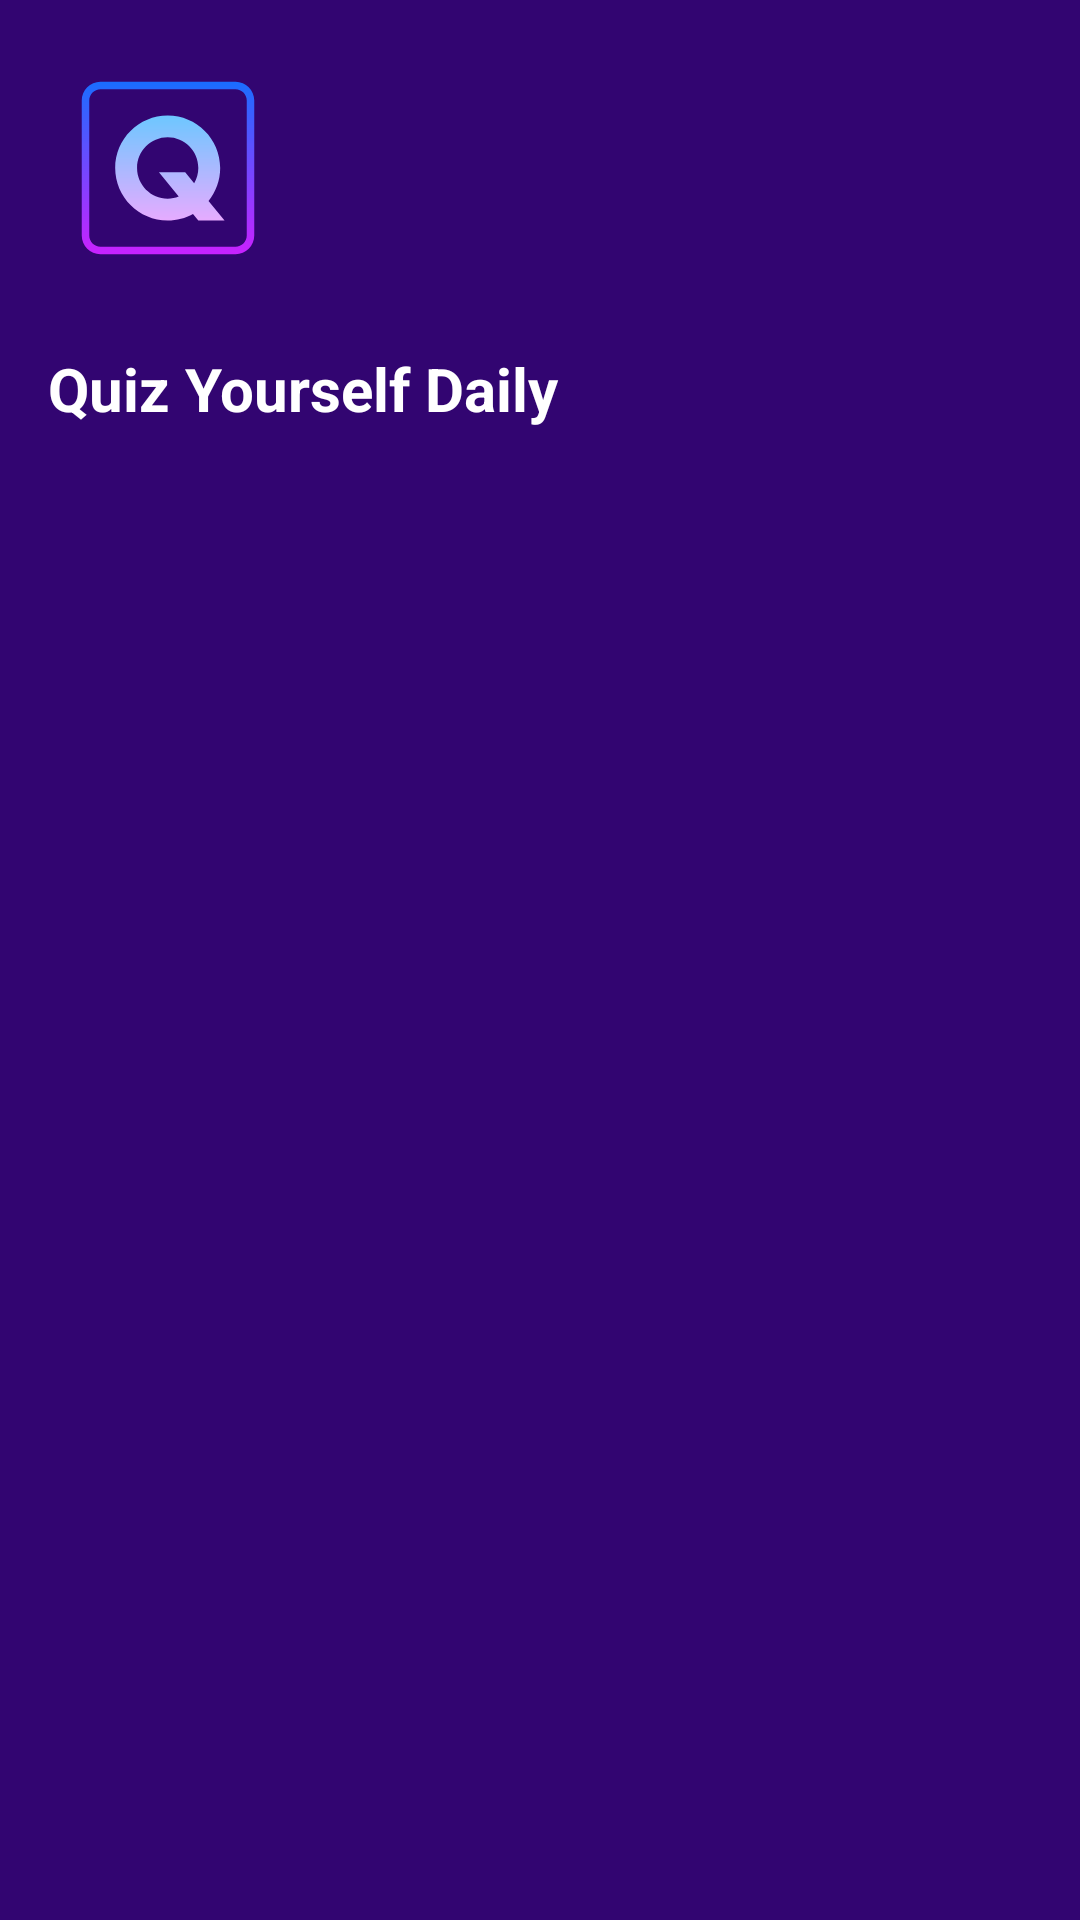

Reconstruct the res/layout file that produces this screen, plus the resources it refers to.
<!-- AndroidManifest.xml: application theme Theme.QuizyFi -->
<!-- res/layout/draw_header.xml -->
<?xml version="1.0" encoding="utf-8"?>
<LinearLayout xmlns:android="http://schemas.android.com/apk/res/android"
    xmlns:app="http://schemas.android.com/apk/res-auto"
    xmlns:tools="http://schemas.android.com/tools"
    android:orientation="vertical"
    android:layout_width="match_parent"
    android:layout_height="match_parent"
    android:background="@color/purple_500"
    android:padding="16dp">

    <ImageView
        android:layout_width="80dp"
        android:layout_height="80dp"
        android:src="@drawable/icons8_quizlet"/>

    <TextView
        style="@style/TextAppearance.AppCompat.Subhead"
        android:textStyle="bold"
        android:textColor="#ffffff"
        android:textSize="20dp"
        android:layout_width="match_parent"
        android:layout_height="wrap_content"
        android:text="Quiz Yourself Daily"
        android:layout_marginTop="20dp"/>
</LinearLayout>
<!-- resources referenced by this layout -->
<resources>
  <color name="purple_500">#320571</color>
  <!-- drawable icons8_quizlet (drawable) -->
  <vector xmlns:android="http://schemas.android.com/apk/res/android"
      xmlns:aapt="http://schemas.android.com/aapt"
      android:width="64dp"
      android:height="64dp"
      android:viewportWidth="64"
      android:viewportHeight="64">
    <path
        android:pathData="M50,55H14c-2.757,0 -5,-2.243 -5,-5V14c0,-2.757 2.243,-5 5,-5h36c2.757,0 5,2.243 5,5v36C55,52.757 52.757,55 50,55zM14,11c-1.654,0 -3,1.346 -3,3v36c0,1.654 1.346,3 3,3h36c1.654,0 3,-1.346 3,-3V14c0,-1.654 -1.346,-3 -3,-3H14z">
      <aapt:attr name="android:fillColor">
        <gradient 
            android:startX="32"
            android:startY="9.083"
            android:endX="32"
            android:endY="54.676"
            android:type="linear">
          <item android:offset="0" android:color="#FF1A6DFF"/>
          <item android:offset="1" android:color="#FFC822FF"/>
        </gradient>
      </aapt:attr>
    </path>
    <path
        android:pathData="M47.083,46l-4.275,-5.224c1.94,-2.403 3.108,-5.454 3.108,-8.776c0,-7.72 -6.28,-14 -14,-14s-14,6.28 -14,14s6.28,14 14,14c2.444,0 4.743,-0.633 6.745,-1.738L40.083,46H47.083zM31.917,40.167c-4.503,0 -8.167,-3.665 -8.167,-8.167s3.663,-8.167 8.167,-8.167s8.167,3.664 8.167,8.167c0,1.491 -0.408,2.885 -1.108,4.089l-2.392,-2.923h-7l5.272,6.443C33.942,39.965 32.954,40.167 31.917,40.167z">
      <aapt:attr name="android:fillColor">
        <gradient 
            android:startX="32.5"
            android:startY="18"
            android:endX="32.5"
            android:endY="46"
            android:type="linear">
          <item android:offset="0" android:color="#FF6DC7FF"/>
          <item android:offset="1" android:color="#FFE6ABFF"/>
        </gradient>
      </aapt:attr>
    </path>
  </vector>
  <style name="Theme.QuizyFi" parent="Theme.MaterialComponents.DayNight.NoActionBar">
          
          <item name="colorPrimary">@color/purple_500</item>
          <item name="colorPrimaryVariant">@color/purple_700</item>
          <item name="colorOnPrimary">@color/white</item>
          
          <item name="colorSecondary">@color/teal_200</item>
          <item name="colorSecondaryVariant">@color/teal_700</item>
          <item name="colorOnSecondary">@color/black</item>
          
          <item name="android:statusBarColor">?attr/colorPrimaryVariant</item>
          
      </style>
  <color name="purple_700">#FF3700B3</color>
  <color name="white">#FFFFFFFF</color>
  <color name="teal_200">#FF03DAC5</color>
  <color name="teal_700">#FF018786</color>
  <color name="black">#0A0B0B</color>
</resources>
